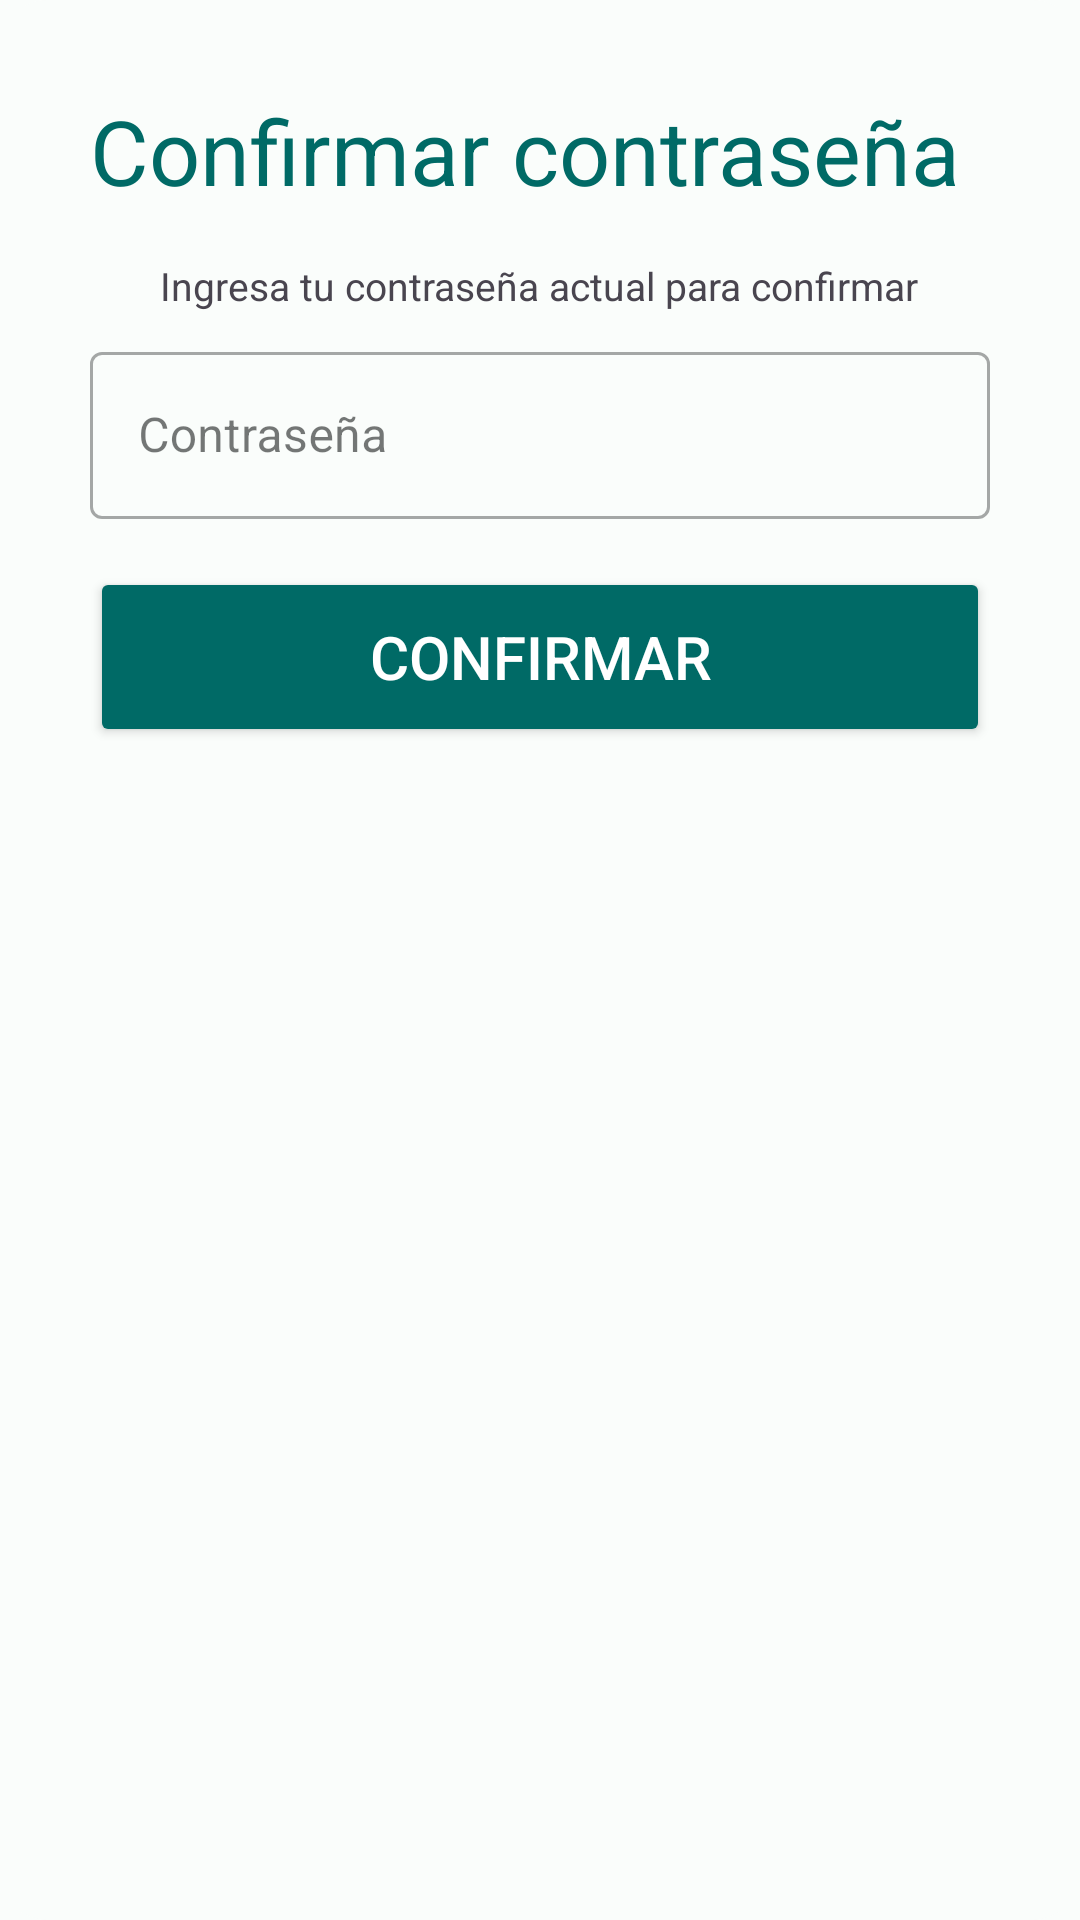

Write the Android layout XML for this screen, with the resource values it uses.
<!-- AndroidManifest.xml: application theme Theme.AlejandriaApp -->
<!-- res/layout/fragment_pw_confirmation.xml -->
<?xml version="1.0" encoding="utf-8"?>
<LinearLayout xmlns:android="http://schemas.android.com/apk/res/android"
    android:layout_width="match_parent"
    android:layout_height="@dimen/confirmation_linear_layout_height"
    android:gravity="top"
    android:id="@+id/user_profile_fragment"
    android:orientation="vertical"
    android:clipToPadding="false"
    android:backgroundTint="?attr/colorSurface"
    android:background="@drawable/fondo_redondeado"
    android:padding="@dimen/confirmation_linear_layout_padding">

    <TextView
        android:id="@+id/pw_confirm_title"
        android:layout_width="wrap_content"
        android:layout_height="wrap_content"
        android:text="@string/pw_confirm_title"
        android:textColor="?attr/colorPrimary"
        android:textSize="@dimen/pw_confirm_title_text_size"
        android:layout_gravity="left"
        android:layout_marginBottom="@dimen/pw_confirm_margin_bottom" />

    <TextView
        android:id="@+id/pw_confirm_message"
        android:layout_width="wrap_content"
        android:layout_height="wrap_content"
        android:text="@string/ingrese_contrasenia"
        android:layout_gravity="center"
        android:textSize="@dimen/confirmation_text_size_small"/>

    <com.google.android.material.textfield.TextInputLayout
        android:id="@+id/pw_confirm_password_label"
        style="@style/Widget.MaterialComponents.TextInputLayout.OutlinedBox"
        android:layout_width="match_parent"
        android:layout_height="wrap_content"
        android:layout_marginTop="@dimen/confirmation_text_margin_small"
        android:hint="@string/hint_contrasenia">

        <com.google.android.material.textfield.TextInputEditText
            android:id="@+id/pw_confirm_password"
            android:layout_width="match_parent"
            android:layout_height="wrap_content"
            android:inputType="textPassword"
            android:importantForAccessibility="yes"
            android:contentDescription="@string/pw_confirm_content_description" />
    </com.google.android.material.textfield.TextInputLayout>

    <Button
        android:id="@+id/pw_confirm_button"
        android:layout_width="match_parent"
        android:textSize="@dimen/confirmation_text_size_medium"
        android:layout_height="@dimen/confirmation_button_height"
        android:layout_marginTop="@dimen/confirmation_text_margin_normal"
        android:textColor="?attr/colorOnPrimary"
        android:backgroundTint="?attr/colorPrimary"
        android:layout_marginBottom="@dimen/confirmation_text_margin_normal"
        android:text="@string/confirmar_cambio_contrasenia" />

    <ProgressBar
        android:id="@+id/pw_confirm_progressbar"
        android:layout_width="wrap_content"
        android:layout_height="wrap_content"
        android:layout_gravity="center"
        android:visibility="gone" />

</LinearLayout>
<!-- resources referenced by this layout -->
<resources>
  <dimen name="confirmation_button_height">60dp</dimen>
  <dimen name="confirmation_linear_layout_height">300dp</dimen>
  <dimen name="confirmation_linear_layout_padding">30dp</dimen>
  <dimen name="confirmation_text_margin_normal">16dp</dimen>
  <dimen name="confirmation_text_margin_small">8dp</dimen>
  <dimen name="confirmation_text_size_medium">20sp</dimen>
  <dimen name="confirmation_text_size_small">13sp</dimen>
  <dimen name="pw_confirm_margin_bottom">16dp</dimen>
  <dimen name="pw_confirm_title_text_size">30sp</dimen>
  <!-- drawable fondo_redondeado (drawable) -->
  <?xml version="1.0" encoding="utf-8"?>
  <shape xmlns:android="http://schemas.android.com/apk/res/android"
      android:shape="rectangle">
      <solid android:color="#a9b3c4" /> 
      <corners android:radius="16dp" /> 
  </shape>
  <string name="confirmar_cambio_contrasenia">Confirmar</string>
  <string name="hint_contrasenia">Contraseña</string>
  <string name="ingrese_contrasenia">Ingresa tu contraseña actual para confirmar</string>
  <string name="pw_confirm_content_description">Ingrese su contraseña</string>
  <string name="pw_confirm_title">Confirmar contraseña</string>
  <style name="Theme.AlejandriaApp" parent="Base.Theme.AlejandriaApp" />
  <color name="md_theme_light_primary">#006A66</color>
  <color name="md_theme_light_onPrimary">#FFFFFF</color>
  <color name="md_theme_light_primaryContainer">#70F7F0</color>
  <color name="md_theme_light_onPrimaryContainer">#00201E</color>
  <color name="md_theme_light_secondary">#4A6361</color>
  <color name="md_theme_light_onSecondary">#FFFFFF</color>
  <color name="md_theme_light_secondaryContainer">#CCE8E5</color>
  <color name="md_theme_light_onSecondaryContainer">#051F1E</color>
  <color name="md_theme_light_tertiary">#49607B</color>
  <color name="md_theme_light_onTertiary">#FFFFFF</color>
  <color name="md_theme_light_tertiaryContainer">#D0E4FF</color>
  <color name="md_theme_light_onTertiaryContainer">#011D34</color>
  <color name="md_theme_light_error">#BA1A1A</color>
  <color name="md_theme_light_errorContainer">#FFDAD6</color>
  <color name="md_theme_light_onError">#FFFFFF</color>
  <color name="md_theme_light_onErrorContainer">#410002</color>
  <color name="md_theme_light_background">#FAFDFB</color>
  <color name="md_theme_light_onBackground">#191C1C</color>
  <color name="md_theme_light_surface">#FAFDFB</color>
  <color name="md_theme_light_onSurface">#191C1C</color>
  <color name="md_theme_light_surfaceVariant">#DAE5E3</color>
  <color name="md_theme_light_onSurfaceVariant">#3F4948</color>
  <color name="md_theme_light_outline">#6F7978</color>
  <color name="md_theme_light_inverseOnSurface">#EFF1F0</color>
  <color name="md_theme_light_inverseSurface">#2D3131</color>
  <color name="md_theme_light_inversePrimary">#4EDAD3</color>
</resources>
